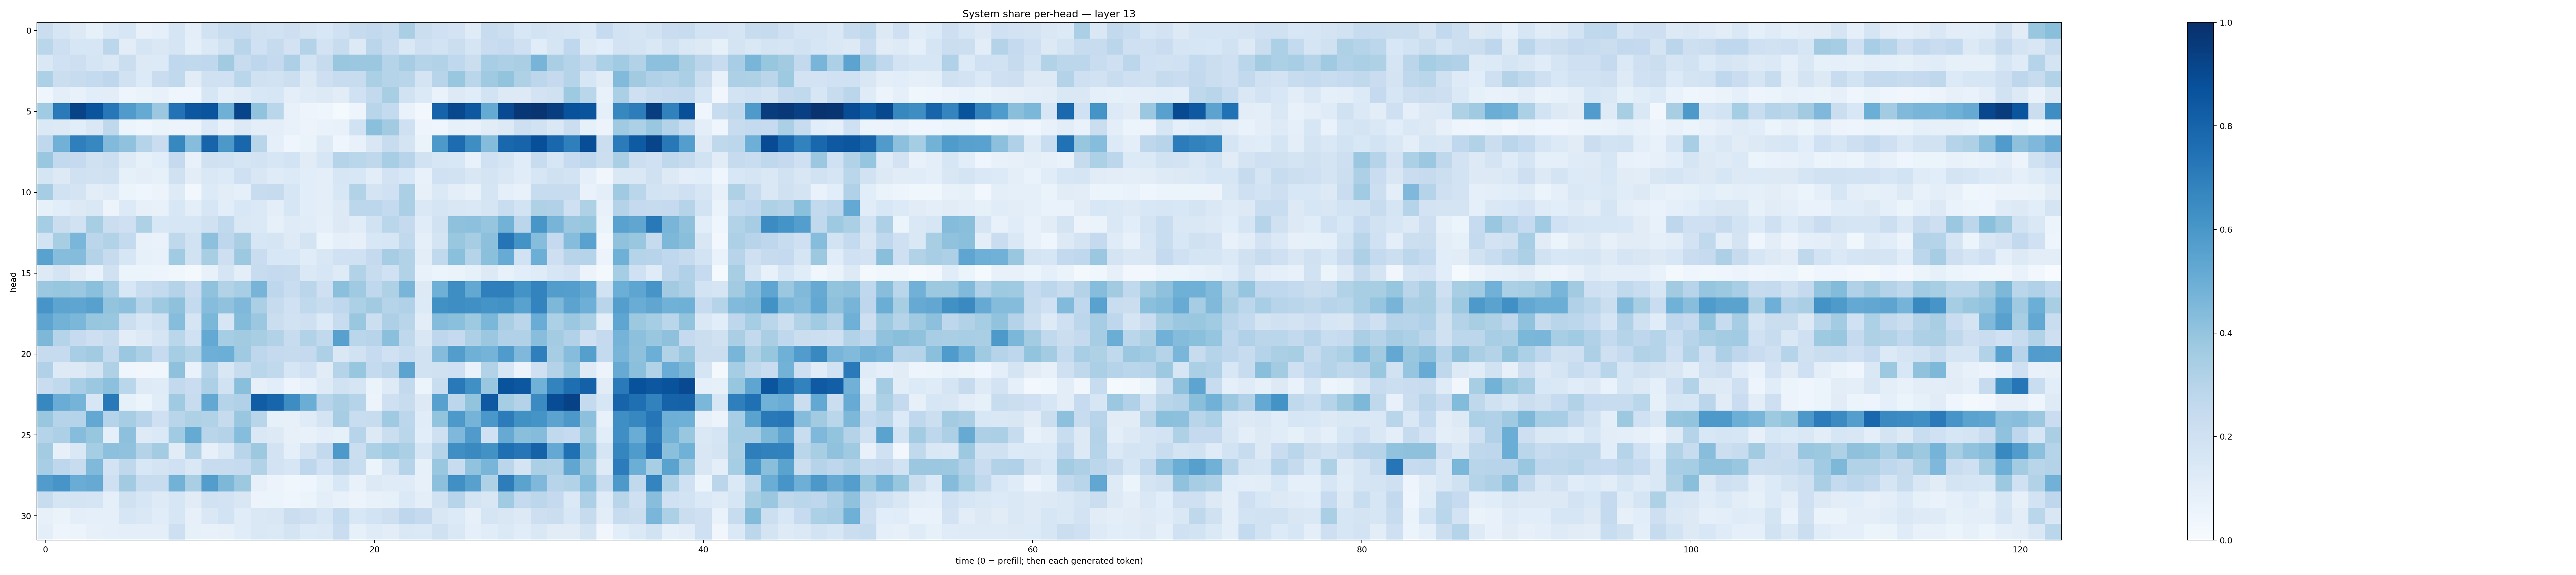

Data behind this chart, as committed beside it:
0.22066572, 0.16061246, 0.12517226, 0.08344992, 0.13964799, 0.15683644, 0.07796103, 0.08788143, 0.16561702, 0.0963097, 0.18927842, 0.23111056, 0.24036655, 0.19648838, 0.19457312, 0.21473339, 0.17804067, 0.15340564, 0.20022653, 0.242434, 0.2611172, 0.23784345, 0.33978134, 0.22517799
0.287, 0.2134, 0.1567, 0.1611, 0.279, 0.1048, 0.1659, 0.1476, 0.1716, 0.08674, 0.1383, 0.192, 0.2922, 0.2013, 0.2436, 0.1806, 0.3062, 0.181, 0.2353, 0.1321, 0.2838, 0.2266, 0.1443, 0.2059
0.145, 0.2012, 0.2133, 0.1661, 0.1426, 0.222, 0.1302, 0.1339, 0.2688, 0.2645, 0.2663, 0.3615, 0.2377, 0.2748, 0.2503, 0.3248, 0.1871, 0.2445, 0.3852, 0.3827, 0.3813, 0.3006, 0.3512, 0.3034
0.3296, 0.225, 0.238, 0.2568, 0.2751, 0.1923, 0.1356, 0.2284, 0.2628, 0.1123, 0.1987, 0.1998, 0.2863, 0.1989, 0.1885, 0.2159, 0.1321, 0.213, 0.238, 0.2417, 0.3343, 0.3007, 0.2928, 0.1757
0.04022, 0.09848, 0.07265, 0.1091, 0.1021, 0.04798, 0.06562, 0.07595, 0.0415, 0.0437, 0.1569, 0.09512, 0.118, 0.1526, 0.1631, 0.09903, 0.1178, 0.1328, 0.1107, 0.2018, 0.2594, 0.3415, 0.1902, 0.1396
0.3649, 0.7116, 0.9228, 0.8618, 0.726, 0.5816, 0.517, 0.3828, 0.7461, 0.8505, 0.8615, 0.4898, 0.919, 0.4034, 0.2875, 0.07069, 0.04824, 0.04438, 0.01432, 0.04702, 0.293, 0.2549, 0.06669, 0.0296
0.137, 0.1281, 0.1061, 0.147, 0.2722, 0.05397, 0.04537, 0.0636, 0.05679, 0.05627, 0.137, 0.07288, 0.1284, 0.1007, 0.1001, 0.07503, 0.05599, 0.06878, 0.07795, 0.1931, 0.4181, 0.3632, 0.2044, 0.04995
0.2669, 0.4836, 0.6918, 0.6679, 0.4418, 0.4084, 0.3003, 0.2296, 0.6618, 0.4316, 0.8006, 0.5942, 0.7896, 0.2917, 0.0891, 0.04095, 0.06258, 0.1216, 0.04567, 0.07382, 0.1507, 0.2417, 0.1727, 0.06618
0.3862, 0.2598, 0.2538, 0.1959, 0.2174, 0.1218, 0.08281, 0.1062, 0.2537, 0.07739, 0.1961, 0.1897, 0.168, 0.1852, 0.1591, 0.1837, 0.1127, 0.1635, 0.2976, 0.2865, 0.2705, 0.3456, 0.2962, 0.1881
0.1655, 0.1321, 0.1958, 0.191, 0.197, 0.08262, 0.1015, 0.0851, 0.1985, 0.1047, 0.1483, 0.1341, 0.2085, 0.1521, 0.1172, 0.1345, 0.1078, 0.09926, 0.1575, 0.1529, 0.105, 0.1818, 0.1551, 0.07278
0.3507, 0.193, 0.1742, 0.1034, 0.1185, 0.05358, 0.04522, 0.05596, 0.1246, 0.02766, 0.136, 0.1037, 0.08676, 0.2381, 0.2433, 0.164, 0.1066, 0.09467, 0.1525, 0.3126, 0.1747, 0.1994, 0.3359, 0.08079
0.0835, 0.1066, 0.13, 0.1446, 0.05551, 0.1348, 0.08202, 0.07358, 0.1537, 0.1005, 0.1604, 0.1056, 0.1534, 0.137, 0.1011, 0.158, 0.1055, 0.09532, 0.1278, 0.2779, 0.2775, 0.2557, 0.3354, 0.1461
0.3517, 0.2235, 0.1949, 0.342, 0.2254, 0.2063, 0.3218, 0.1549, 0.1568, 0.1579, 0.1973, 0.2656, 0.1463, 0.1393, 0.0847, 0.1199, 0.1166, 0.09263, 0.1293, 0.1133, 0.19, 0.2862, 0.2534, 0.1154
0.1869, 0.3403, 0.4611, 0.282, 0.3151, 0.2578, 0.07797, 0.06899, 0.2719, 0.1949, 0.4159, 0.2736, 0.3389, 0.1629, 0.1715, 0.1231, 0.1726, 0.0542, 0.0924, 0.08081, 0.1532, 0.1582, 0.2633, 0.0919
0.5517, 0.4299, 0.4357, 0.3051, 0.2456, 0.1634, 0.08512, 0.07448, 0.3659, 0.1892, 0.3419, 0.2115, 0.375, 0.2268, 0.155, 0.1559, 0.1159, 0.1488, 0.2006, 0.1997, 0.2536, 0.349, 0.3101, 0.1052
0.1321, 0.1769, 0.1105, 0.06746, 0.1954, 0.05947, 0.05159, 0.04718, 0.03524, 0.02059, 0.07413, 0.1679, 0.09545, 0.2391, 0.2506, 0.2454, 0.1369, 0.1568, 0.1246, 0.311, 0.2368, 0.2014, 0.3147, 0.07789
0.3813, 0.3928, 0.3813, 0.4184, 0.347, 0.1547, 0.2329, 0.2559, 0.3081, 0.2282, 0.407, 0.3134, 0.344, 0.4703, 0.2747, 0.2312, 0.2851, 0.2092, 0.4215, 0.37, 0.2688, 0.3231, 0.4659, 0.1289
0.6071, 0.5414, 0.5382, 0.5582, 0.3985, 0.4141, 0.3016, 0.3733, 0.4105, 0.2549, 0.4324, 0.4092, 0.4528, 0.3353, 0.2427, 0.2014, 0.2646, 0.2353, 0.2661, 0.3294, 0.3608, 0.3008, 0.3171, 0.1336
0.5403, 0.4792, 0.4591, 0.3942, 0.3844, 0.2183, 0.162, 0.1965, 0.4331, 0.1678, 0.4596, 0.1573, 0.4412, 0.3795, 0.2229, 0.1924, 0.2061, 0.1361, 0.2362, 0.3876, 0.2177, 0.3275, 0.2903, 0.1023
0.4546, 0.2999, 0.2463, 0.211, 0.2365, 0.1044, 0.1251, 0.1702, 0.2878, 0.2021, 0.5213, 0.3531, 0.3614, 0.3403, 0.3124, 0.2377, 0.3122, 0.2655, 0.5583, 0.2865, 0.2934, 0.4202, 0.2715, 0.149
0.2435, 0.2469, 0.3441, 0.3613, 0.2597, 0.3816, 0.3339, 0.2488, 0.3548, 0.312, 0.4943, 0.4984, 0.3679, 0.2747, 0.2511, 0.2438, 0.2502, 0.3281, 0.1428, 0.1903, 0.2461, 0.1994, 0.2323, 0.1906
0.3183, 0.1258, 0.127, 0.1751, 0.3205, 0.0445, 0.03324, 0.03567, 0.4108, 0.06883, 0.3045, 0.1523, 0.2352, 0.2877, 0.2618, 0.1624, 0.1993, 0.1121, 0.2973, 0.394, 0.255, 0.2821, 0.5445, 0.1938
0.2279, 0.2626, 0.3442, 0.3797, 0.4143, 0.2866, 0.1247, 0.1176, 0.2592, 0.2297, 0.3277, 0.1897, 0.424, 0.08061, 0.1064, 0.04701, 0.07221, 0.1235, 0.1925, 0.1685, 0.06552, 0.1216, 0.2607, 0.06068
0.6628, 0.5043, 0.4734, 0.1602, 0.7158, 0.08375, 0.05332, 0.1139, 0.3702, 0.2381, 0.5266, 0.2983, 0.3194, 0.8263, 0.7964, 0.6442, 0.5005, 0.2955, 0.3361, 0.3004, 0.05785, 0.2044, 0.2389, 0.1259
0.3895, 0.3025, 0.2991, 0.5267, 0.3021, 0.3488, 0.2959, 0.2092, 0.2905, 0.3229, 0.3141, 0.2453, 0.3882, 0.29, 0.08409, 0.08077, 0.1197, 0.1739, 0.3493, 0.2333, 0.2396, 0.3706, 0.2809, 0.1164
0.3023, 0.3276, 0.4311, 0.3914, 0.08936, 0.4163, 0.1243, 0.1385, 0.3651, 0.5168, 0.2915, 0.3051, 0.4316, 0.142, 0.1264, 0.07962, 0.0767, 0.09486, 0.08409, 0.2965, 0.1295, 0.2251, 0.2872, 0.1086
0.3568, 0.07839, 0.1456, 0.3553, 0.4178, 0.4066, 0.306, 0.3557, 0.1124, 0.3131, 0.08076, 0.1386, 0.2913, 0.3786, 0.1802, 0.08858, 0.1793, 0.2583, 0.5928, 0.2207, 0.332, 0.3666, 0.3321, 0.1636
0.3452, 0.2745, 0.2407, 0.4464, 0.1807, 0.27, 0.1555, 0.1792, 0.1998, 0.1424, 0.2369, 0.2392, 0.2486, 0.3153, 0.1817, 0.1628, 0.2769, 0.2031, 0.283, 0.2333, 0.05901, 0.1692, 0.3, 0.08379
0.5764, 0.6093, 0.5074, 0.5122, 0.2104, 0.3625, 0.2383, 0.2416, 0.4776, 0.3368, 0.5735, 0.4552, 0.3773, 0.08005, 0.05549, 0.0356, 0.04168, 0.08346, 0.1544, 0.07172, 0.1311, 0.1198, 0.1176, 0.07821
0.2418, 0.1679, 0.1785, 0.1663, 0.09005, 0.1959, 0.1636, 0.1246, 0.1637, 0.1123, 0.1922, 0.182, 0.15, 0.05693, 0.06047, 0.04002, 0.06066, 0.1014, 0.07719, 0.05642, 0.07195, 0.08579, 0.14, 0.09455
0.08039, 0.06638, 0.09551, 0.08695, 0.09201, 0.1612, 0.1418, 0.1142, 0.1596, 0.08078, 0.1455, 0.187, 0.1145, 0.1414, 0.1492, 0.2241, 0.2073, 0.1565, 0.2542, 0.1555, 0.1857, 0.2129, 0.2767, 0.2515
0.09524, 0.04721, 0.05658, 0.07922, 0.08642, 0.1003, 0.09849, 0.09966, 0.2137, 0.0834, 0.07579, 0.07859, 0.1138, 0.1424, 0.1381, 0.1775, 0.1335, 0.1387, 0.2303, 0.08427, 0.1173, 0.1043, 0.1447, 0.1384
